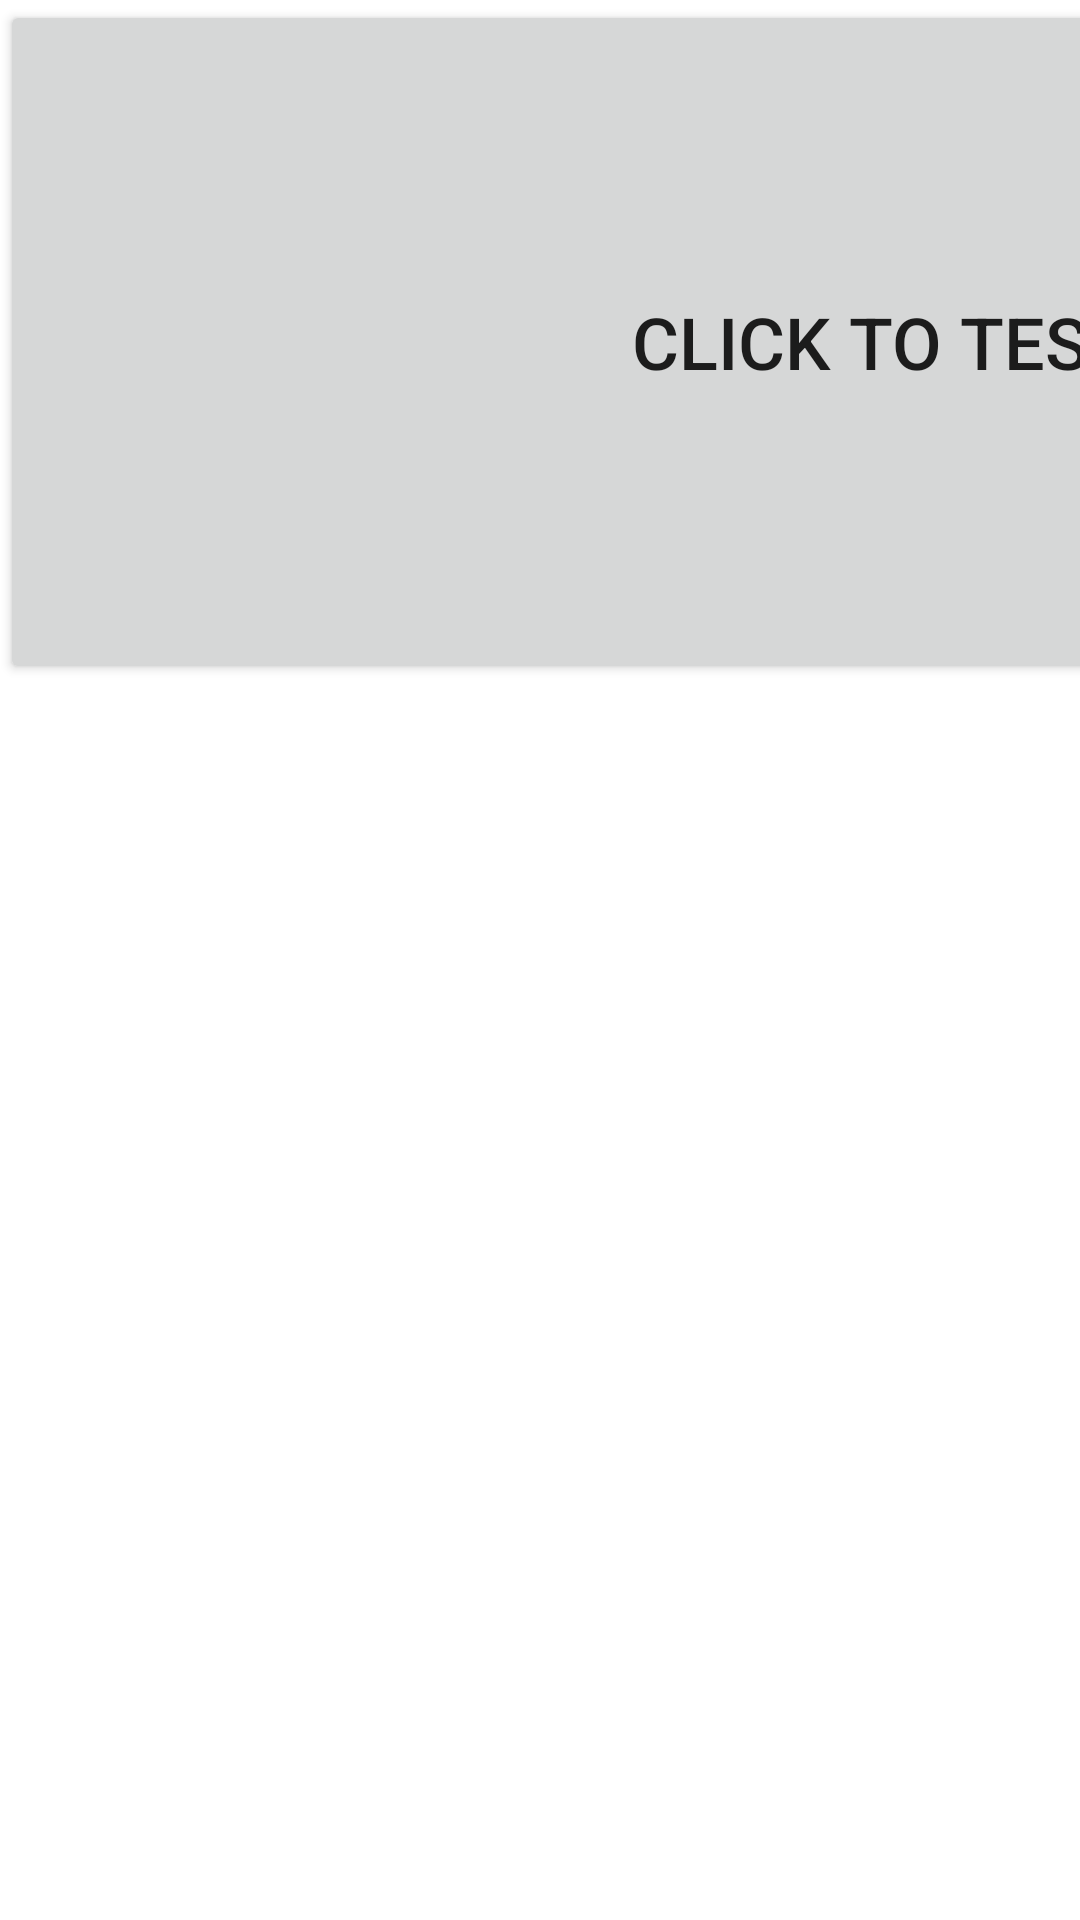

The Android layout XML behind this screen, and the referenced resources:
<!-- AndroidManifest.xml: application theme AppTheme -->
<!-- res/layout/activity_main.xml -->
<?xml version="1.0" encoding="utf-8"?>
<androidx.constraintlayout.widget.ConstraintLayout xmlns:android="http://schemas.android.com/apk/res/android"
    xmlns:app="http://schemas.android.com/apk/res-auto"
    xmlns:tools="http://schemas.android.com/tools"
    android:layout_width="match_parent"
    android:layout_height="match_parent"
    tools:context=".MainActivity">

    <Button
        android:id="@+id/button"
        android:layout_width="588dp"
        android:layout_height="228dp"
        android:text="Click to test"
        android:textSize="24sp"
        tools:layout_editor_absoluteX="71dp"
        tools:layout_editor_absoluteY="91dp" />
</androidx.constraintlayout.widget.ConstraintLayout>
<!-- resources referenced by this layout -->
<resources>
  <style name="AppTheme" parent="Theme.AppCompat.Light.DarkActionBar">
          
          <item name="colorPrimary">@android:color/transparent</item>
          <item name="colorPrimaryDark">@android:color/transparent</item>
          <item name="colorAccent">@android:color/transparent</item>
          <item name="android:windowBackground">@android:color/transparent</item>
      </style>
</resources>
